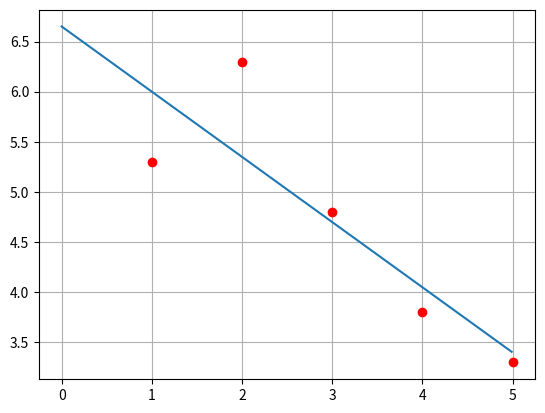

Python code for this plot:
import matplotlib.pyplot as plt
import numpy as np

points = [(1, 5.3), (2, 6.3), (3, 4.8), (4, 3.8), (5, 3.3)]

sumx = 0
sumy = 0
sumxdouble = 0
sumxy = 0
n = len(points)

for point in points:
    sumx += point[0]
    sumy += point[1]
    sumxdouble += point[0]**2
    sumxy += point[0]*point[1]

det = sumxdouble * n - sumx**2

print(sumx, sumy, sumxdouble, sumxy, det)

if (det != 0):
    deta = sumxy * n - sumx * sumy
    a = deta / det

    detb = sumxdouble * sumy - sumxy * sumx
    b = detb / det

    def func(arg):
        return a*arg + b

    x = np.arange(0, n, 0.01)
    y = list(map(func, x))

    plt.plot(x, y)

    for point in points:
        plt.plot(point[0], point[1], 'ro')

    plt.grid(True)
    plt.show()
else:
    print('no solutions')
